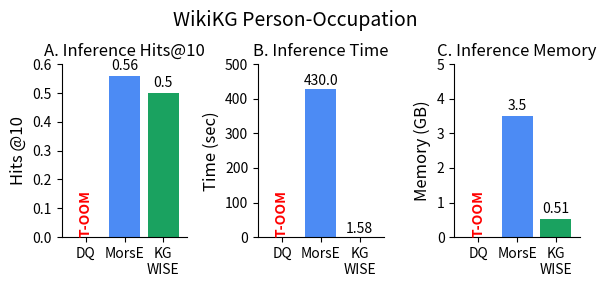
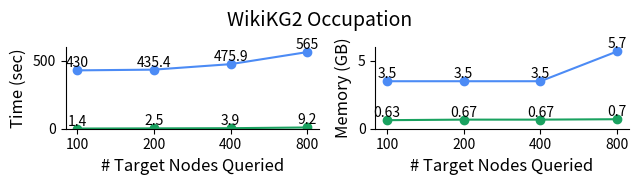

The script that saved these images, in order:
import matplotlib.pyplot as plt
save = True
plt.rcParams.update({'font.size': 10})
# Data with updated category names and colors
categories = ['DQ','MorsE', 'KG\nWISE']
total_time = [0,430, 1.58]
hits_at_10 = [0,0.56, 0.5]
max_ram_usage = [0,3.5, 0.51]
colors = ['#4c8bf5','#4c8bf4', '#1aa260'] 
bar_width = 0.8
Dataset_Name = 'WikiKG Person-Occupation'

# fig, axs = plt.subplots(1, 3, figsize=(18, 5))
fig, axs = plt.subplots(1, 3, figsize=(6, 3))

fig.suptitle(Dataset_Name, fontsize=14,y=0.94)
# Plot for Total TIME
bars = axs[1].bar(categories, total_time, color=colors, width=bar_width)
axs[1].set_title('B. Inference Time',fontsize=12)
axs[1].set_ylabel('Time (sec)',fontsize=12)
axs[1].margins(x=0.08)
axs[1].set_ylim(0,500)
axs[1].text(bars[0].get_x() + bars[0].get_width()/2, 0.0, 'T-OOM', ha='center',color='red', fontsize=10,fontweight='bold',rotation=90, va='bottom')
# axs[1].text(bars[1].get_x() + bars[1].get_width()/2, 0.0, 'OOM', ha='center',color='red', fontsize=12,fontweight='bold',rotation=90, va='bottom')
axs[1].spines['top'].set_visible(False)
axs[1].spines['right'].set_visible(False)
for bar in bars[1:]:
    yval = bar.get_height()
    axs[1].text(bar.get_x() + bar.get_width()/2, yval + 0.1, round(yval, 2), ha='center', va='bottom')
# axs[1].legend(handles=[plt.Rectangle((0,0),1,1, color=colors[i]) for i in range(2)], labels=categories, loc='upper center', bbox_to_anchor=(0.5, -0.15), ncol=2)

# Plot for Hits@10
bars = axs[0].bar(categories, hits_at_10, color=colors, width=bar_width)
axs[0].set_ylim(0, 0.6)
axs[0].set_title('A. Inference Hits@10',fontsize=12)
axs[0].set_ylabel('Hits @10',fontsize=12)
axs[0].margins(x=0.08)
axs[0].text(bars[0].get_x() + bars[0].get_width()/2, 0.0, 'T-OOM', ha='center',color='red', fontsize=10,fontweight='bold',rotation=90, va='bottom')
# axs[0].text(bars[1].get_x() + bars[1].get_width()/2, 0.0, 'OOM', ha='center',color='red', fontsize=12,fontweight='bold',rotation=90, va='bottom')
axs[0].spines['top'].set_visible(False)
axs[0].spines['right'].set_visible(False)
for bar in bars[1:]:
    yval = bar.get_height()
    axs[0].text(bar.get_x() + bar.get_width()/2, yval + 0.01, round(yval, 2), ha='center', va='bottom')
# axs[0].legend(handles=[plt.Rectangle((0,0),1,1, color=colors[i]) for i in range(2)], labels=categories, loc='upper center', bbox_to_anchor=(0.5, -0.15), ncol=2)

# Plot for Max RAM Usage
bars = axs[2].bar(categories, max_ram_usage, color=colors, width=bar_width)
axs[2].set_title('C. Inference Memory',fontsize=12)
axs[2].set_ylabel('Memory (GB)',fontsize=12)
axs[2].margins(x=0.08)
axs[2].set_ylim(0,5)
axs[2].text(bars[0].get_x() + bars[0].get_width()/2, 0.0, 'T-OOM', ha='center',color='red', fontsize=10,fontweight='bold',rotation=90, va='bottom')
# axs[2].text(bars[1].get_x() + bars[1].get_width()/2, 0.0, 'OOM', ha='center',color='red', fontsize=12,fontweight='bold',rotation=90, va='bottom')
axs[2].spines['top'].set_visible(False)
axs[2].spines['right'].set_visible(False)
for bar in bars[1:]:
    yval = bar.get_height()
    axs[2].text(bar.get_x() + bar.get_width()/2, yval + 0.1, round(yval, 2), ha='center', va='bottom')
# axs[2].legend(handles=[plt.Rectangle((0,0),1,1, color=colors[i]) for i in range(2)], labels=categories, loc='upper center', bbox_to_anchor=(0.5, -0.15), ncol=2)

# Adjust layout
plt.tight_layout()

if save:
    # plt.savefig('/home/<user>/GitRepos/Bar_graphs/TRAINING_wise_v_prune/LP_WikiKG_INF.pdf', dpi=1200, bbox_inches='tight',format='pdf')
    plt.savefig('LP_WikiKG_INF.pdf', dpi=1200, bbox_inches='tight',format='pdf')
plt.show()
""" FOR LINE GRAPH """

if True:
    morse_time = [430,435.37,475.87,565]
    kg_wise_time = [1.36,2.51,3.92,9.2,]
    
    morse_RAM= [3.5,3.5,3.5,5.7] 
    kg_wise_RAM = [0.63,0.67,0.67,0.7]
    num_targets = ["100", "200","400","800",]  # Example target counts, replace with actual values if needed
    
    # Plotting
    # fig, ax = plt.subplots(figsize=(5, 3))
    fig, ax = plt.subplots(1, 2, figsize=(6.5, 2))
    
    # Plot lines for each category
    ax[0].plot(num_targets, morse_time, marker='o', color=colors[0], label=categories[0])
    ax[0].plot(num_targets, kg_wise_time, marker='o', color=colors[2], label=categories[2])
    
    # Adding titles and labels
    ax[0].set_xlabel('# Target Nodes Queried', fontsize=12)
    ax[0].set_ylabel('Time (sec)', fontsize=12)
    ax[0].set_xticks(num_targets)
    ax[0].set_xticklabels(num_targets)
    ax[0].set_ylim((0,600))
    ax[0].spines['top'].set_visible(False)
    ax[0].spines['right'].set_visible(False)
    for i, v in enumerate(kg_wise_time):
        ax[0].text(num_targets[i], v + 0.0, str(round(v,1)), ha='center', va='bottom') # 0.3

    for i, v in enumerate(morse_time):
        ax[0].text(num_targets[i], v + 0.0, str(round(v,1)), ha='center', va='bottom') # 0.3    

    # Plot lines for each category
    ax[1].plot(num_targets, morse_RAM, marker='o', color=colors[0], label=categories[0])
    ax[1].plot(num_targets, kg_wise_RAM, marker='o', color=colors[2], label=categories[2])
    
    # Adding titles and labels
    # ax[1].set_title('RAM consumed by Each Method Against Number of Targets', fontsize=14)
    ax[1].set_xlabel('# Target Nodes Queried', fontsize=12)
    ax[1].set_ylabel('Memory (GB)', fontsize=12)
    ax[1].set_xticks(num_targets)
    ax[1].set_xticklabels(num_targets)
    ax[1].set_ylim((0,6))
    ax[1].spines['top'].set_visible(False)
    ax[1].spines['right'].set_visible(False)
    for i, v in enumerate(kg_wise_RAM):
        ax[1].text(num_targets[i], v + 0.00, str(v), ha='center', va='bottom')

    for i, v in enumerate(morse_RAM):
        ax[1].text(num_targets[i], v + 0.00, str(v), ha='center', va='bottom')
        
    fig.suptitle('WikiKG2 Occupation', fontsize=14,y=0.9)
    plt.tight_layout()
    if save:
        # plt.savefig('/home/<user>/GitRepos/Bar_graphs/TRAINING_wise_v_prune/LP_WikiKG_INF_TARGETS.pdf', dpi=1200, bbox_inches='tight',format='pdf')
        plt.savefig('LP_WikiKG_INF_TARGETS.pdf', dpi=1200,bbox_inches='tight', format='pdf')
plt.show()

